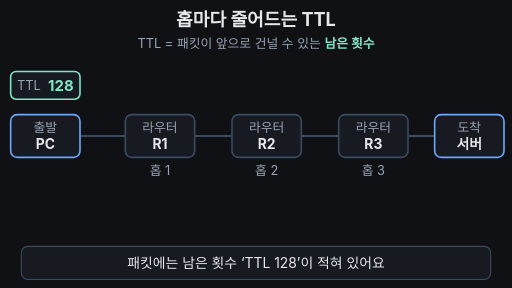
t = 0.00 s
t = 1.67 s: frame unchanged from t = 0.00 s, image omitted
t = 3.33 s: frame unchanged from t = 0.00 s, image omitted
t = 5.00 s: frame unchanged from t = 0.00 s, image omitted
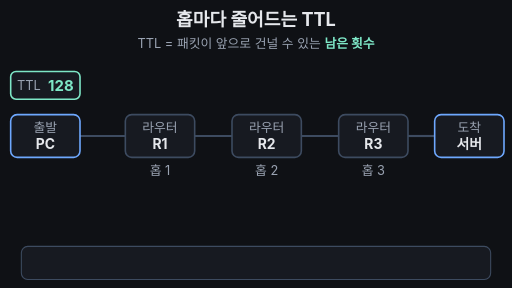
t = 6.67 s
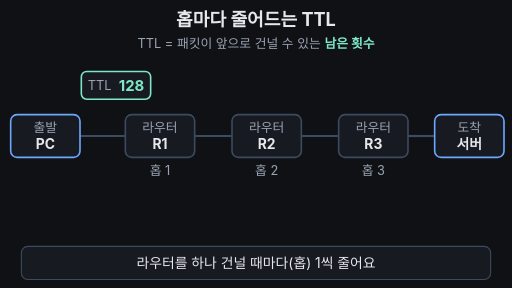
t = 8.33 s

The animated SVG that drew these frames (rendered in a browser with its animation timeline set to each time). Animation: 34 SMIL elements (animate=32,animateTransform=2); frames cover the first 8.33 s, repeats indefinitely.

<svg xmlns="http://www.w3.org/2000/svg" viewBox="0 0 960 540" width="960" height="540" font-family="-apple-system,'Apple SD Gothic Neo','Segoe UI',sans-serif">
<rect width="960" height="540" fill="#0f1115"/>
<text x="480" y="48" font-size="34" font-weight="700" fill="#e6e8ec" text-anchor="middle">홉마다 줄어드는 TTL</text>
<text x="480" y="90" font-size="24" fill="#9aa3b2" text-anchor="middle">TTL = 패킷이 앞으로 건널 수 있는 <tspan fill="#7ee7c7" font-weight="700">남은 횟수</tspan></text>

<!-- wires -->
<g stroke="#3d4b60" stroke-width="4">
<line x1="150" y1="255" x2="235" y2="255"/>
<line x1="365" y1="255" x2="435" y2="255"/>
<line x1="565" y1="255" x2="635" y2="255"/>
<line x1="765" y1="255" x2="815" y2="255"/>
</g>

<!-- devices -->
<rect x="20" y="215" width="130" height="80" rx="12" fill="#171a21" stroke="#6ea8fe" stroke-width="3"/>
<text x="85" y="247" font-size="24" fill="#9aa3b2" text-anchor="middle">출발</text>
<text x="85" y="279" font-size="26" font-weight="700" fill="#e6e8ec" text-anchor="middle">PC</text>

<rect x="235" y="215" width="130" height="80" rx="12" fill="#171a21" stroke="#3d4b60" stroke-width="3">
<animate attributeName="stroke" values="#3d4b60;#7ee7c7;#3d4b60;#ffb454;#3d4b60" keyTimes="0;0.28;0.34;0.62;0.7" calcMode="discrete" dur="33.333s" repeatCount="indefinite"/>
</rect>
<text x="300" y="247" font-size="24" fill="#9aa3b2" text-anchor="middle">라우터</text>
<text x="300" y="279" font-size="26" font-weight="700" fill="#e6e8ec" text-anchor="middle">R1</text>

<rect x="435" y="215" width="130" height="80" rx="12" fill="#171a21" stroke="#3d4b60" stroke-width="3">
<animate attributeName="stroke" values="#3d4b60;#7ee7c7;#3d4b60" keyTimes="0;0.355;0.415" calcMode="discrete" dur="33.333s" repeatCount="indefinite"/>
</rect>
<text x="500" y="247" font-size="24" fill="#9aa3b2" text-anchor="middle">라우터</text>
<text x="500" y="279" font-size="26" font-weight="700" fill="#e6e8ec" text-anchor="middle">R2</text>

<rect x="635" y="215" width="130" height="80" rx="12" fill="#171a21" stroke="#3d4b60" stroke-width="3">
<animate attributeName="stroke" values="#3d4b60;#7ee7c7;#3d4b60" keyTimes="0;0.43;0.49" calcMode="discrete" dur="33.333s" repeatCount="indefinite"/>
</rect>
<text x="700" y="247" font-size="24" fill="#9aa3b2" text-anchor="middle">라우터</text>
<text x="700" y="279" font-size="26" font-weight="700" fill="#e6e8ec" text-anchor="middle">R3</text>

<rect x="815" y="215" width="130" height="80" rx="12" fill="#171a21" stroke="#6ea8fe" stroke-width="3"/>
<text x="880" y="247" font-size="24" fill="#9aa3b2" text-anchor="middle">도착</text>
<text x="880" y="279" font-size="26" font-weight="700" fill="#e6e8ec" text-anchor="middle">서버</text>

<!-- hop labels: gray normally, orange "-1" while a packet crosses -->
<g font-size="24" text-anchor="middle">
<text x="300" y="328" fill="#9aa3b2">홉 1<animate attributeName="opacity" values="1;0;1;0;1" keyTimes="0;0.28;0.34;0.62;0.7" calcMode="discrete" dur="33.333s" repeatCount="indefinite"/></text>
<text x="300" y="328" fill="#ffb454" font-weight="700" opacity="0">홉 1 · −1<animate attributeName="opacity" values="0;1;0;1;0" keyTimes="0;0.28;0.34;0.62;0.7" calcMode="discrete" dur="33.333s" repeatCount="indefinite"/></text>
<text x="500" y="328" fill="#9aa3b2">홉 2<animate attributeName="opacity" values="1;0;1" keyTimes="0;0.355;0.415" calcMode="discrete" dur="33.333s" repeatCount="indefinite"/></text>
<text x="500" y="328" fill="#ffb454" font-weight="700" opacity="0">홉 2 · −1<animate attributeName="opacity" values="0;1;0" keyTimes="0;0.355;0.415" calcMode="discrete" dur="33.333s" repeatCount="indefinite"/></text>
<text x="700" y="328" fill="#9aa3b2">홉 3<animate attributeName="opacity" values="1;0;1" keyTimes="0;0.43;0.49" calcMode="discrete" dur="33.333s" repeatCount="indefinite"/></text>
<text x="700" y="328" fill="#ffb454" font-weight="700" opacity="0">홉 3 · −1<animate attributeName="opacity" values="0;1;0" keyTimes="0;0.43;0.49" calcMode="discrete" dur="33.333s" repeatCount="indefinite"/></text>
</g>

<!-- packet 1: TTL 128 -> 125, arrives -->
<g>
<animateTransform attributeName="transform" type="translate" values="0,0;0,0;795,0;795,0;0,0;0,0" keyTimes="0;0.2;0.5;0.965;0.97;1" dur="33.333s" repeatCount="indefinite"/>
<animate attributeName="opacity" values="1;1;0;0;1" keyTimes="0;0.94;0.96;0.97;1" dur="33.333s" repeatCount="indefinite"/>
<rect x="20" y="134" width="130" height="52" rx="10" fill="#171a21" stroke="#7ee7c7" stroke-width="3"/>
<text x="32" y="169" font-size="24" fill="#9aa3b2">TTL</text>
<g font-size="28" font-weight="700" fill="#7ee7c7" text-anchor="end">
<text x="138" y="170">128<animate attributeName="opacity" values="1;0;1" keyTimes="0;0.2825;0.97" calcMode="discrete" dur="33.333s" repeatCount="indefinite"/></text>
<text x="138" y="170" opacity="0">127<animate attributeName="opacity" values="0;1;0" keyTimes="0;0.2825;0.3575" calcMode="discrete" dur="33.333s" repeatCount="indefinite"/></text>
<text x="138" y="170" opacity="0">126<animate attributeName="opacity" values="0;1;0" keyTimes="0;0.3575;0.4325" calcMode="discrete" dur="33.333s" repeatCount="indefinite"/></text>
<text x="138" y="170" opacity="0">125<animate attributeName="opacity" values="0;1;0" keyTimes="0;0.4325;0.97" calcMode="discrete" dur="33.333s" repeatCount="indefinite"/></text>
</g>
</g>
<text x="945" y="365" font-size="26" font-weight="700" fill="#7ee7c7" text-anchor="end" opacity="0">TTL 125 도착<animate attributeName="opacity" values="0;0;1;1;0;0" keyTimes="0;0.5;0.53;0.94;0.96;1" dur="33.333s" repeatCount="indefinite"/></text>

<!-- packet 2: TTL 1 -> 0 at R1, discarded -->
<g opacity="0">
<animateTransform attributeName="transform" type="translate" values="0,0;0,0;215,0;215,0" keyTimes="0;0.53;0.62;1" dur="33.333s" repeatCount="indefinite"/>
<animate attributeName="opacity" values="0;0;1;1;0;0" keyTimes="0;0.5;0.53;0.64;0.71;1" dur="33.333s" repeatCount="indefinite"/>
<rect x="20" y="134" width="130" height="52" rx="10" fill="#171a21" stroke="#7ee7c7" stroke-width="3">
<animate attributeName="stroke" values="#7ee7c7;#ffb454" keyTimes="0;0.62" calcMode="discrete" dur="33.333s" repeatCount="indefinite"/>
</rect>
<text x="32" y="169" font-size="24" fill="#9aa3b2">TTL</text>
<text x="138" y="170" font-size="28" font-weight="700" fill="#7ee7c7" text-anchor="end">1<animate attributeName="opacity" values="1;0" keyTimes="0;0.62" calcMode="discrete" dur="33.333s" repeatCount="indefinite"/></text>
<text x="138" y="170" font-size="28" font-weight="700" fill="#ffb454" text-anchor="end" opacity="0">0<animate attributeName="opacity" values="0;1" keyTimes="0;0.62" calcMode="discrete" dur="33.333s" repeatCount="indefinite"/></text>
</g>
<!-- smoke -->
<g fill="#9aa3b2">
<circle cx="280" cy="160" r="10" opacity="0">
<animate attributeName="r" values="10;10;42;42" keyTimes="0;0.64;0.74;1" dur="33.333s" repeatCount="indefinite"/>
<animate attributeName="opacity" values="0;0;0.55;0;0" keyTimes="0;0.64;0.67;0.74;1" dur="33.333s" repeatCount="indefinite"/>
</circle>
<circle cx="320" cy="150" r="10" opacity="0">
<animate attributeName="r" values="10;10;36;36" keyTimes="0;0.65;0.75;1" dur="33.333s" repeatCount="indefinite"/>
<animate attributeName="opacity" values="0;0;0.5;0;0" keyTimes="0;0.65;0.68;0.75;1" dur="33.333s" repeatCount="indefinite"/>
</circle>
<circle cx="300" cy="135" r="8" opacity="0">
<animate attributeName="r" values="8;8;30;30" keyTimes="0;0.66;0.76;1" dur="33.333s" repeatCount="indefinite"/>
<animate attributeName="opacity" values="0;0;0.45;0;0" keyTimes="0;0.66;0.69;0.76;1" dur="33.333s" repeatCount="indefinite"/>
</circle>
</g>
<!-- ghost of discarded packet -->
<g opacity="0">
<animate attributeName="opacity" values="0;0;0.9;0.9;0;0" keyTimes="0;0.72;0.75;0.94;0.96;1" dur="33.333s" repeatCount="indefinite"/>
<rect x="235" y="134" width="130" height="52" rx="10" fill="none" stroke="#ffb454" stroke-width="2" stroke-dasharray="7 6"/>
<text x="300" y="170" font-size="26" fill="#ffb454" text-anchor="middle">TTL 0</text>
</g>
<text x="300" y="365" font-size="26" font-weight="700" fill="#ffb454" text-anchor="middle" opacity="0">TTL 0 = 폐기<animate attributeName="opacity" values="0;0;1;1;0;0" keyTimes="0;0.65;0.68;0.94;0.96;1" dur="33.333s" repeatCount="indefinite"/></text>

<!-- conclusion -->
<g opacity="0">
<animate attributeName="opacity" values="0;0;1;1;0;0" keyTimes="0;0.8;0.83;0.94;0.96;1" dur="33.333s" repeatCount="indefinite"/>
<rect x="290" y="392" width="380" height="50" rx="12" fill="#171a21" stroke="#7ee7c7" stroke-width="2"/>
<text x="480" y="427" font-size="30" font-weight="700" fill="#7ee7c7" text-anchor="middle">홉 1번 = TTL 1 감소</text>
</g>

<!-- caption bar -->
<rect x="40" y="462" width="880" height="62" rx="12" fill="#171a21" stroke="#3d4b60" stroke-width="2"/>
<g font-size="26" fill="#e6e8ec" text-anchor="middle">
<text x="480" y="503">패킷에는 남은 횟수 ‘TTL 128’이 적혀 있어요<animate attributeName="opacity" values="1;1;0;0;1" keyTimes="0;0.18;0.2;0.97;1" dur="33.333s" repeatCount="indefinite"/></text>
<text x="480" y="503" opacity="0">라우터를 하나 건널 때마다(홉) 1씩 줄어요<animate attributeName="opacity" values="0;0;1;1;0;0" keyTimes="0;0.2;0.22;0.48;0.5;1" dur="33.333s" repeatCount="indefinite"/></text>
<text x="480" y="503" opacity="0">TTL 1로 떠난 패킷은 R1에서 0이 되어 버려져요<animate attributeName="opacity" values="0;0;1;1;0;0" keyTimes="0;0.5;0.52;0.78;0.8;1" dur="33.333s" repeatCount="indefinite"/></text>
<text x="480" y="503" opacity="0">0이 되면 버려지니, 패킷이 영원히 떠돌지 않아요<animate attributeName="opacity" values="0;0;1;1;0;0" keyTimes="0;0.8;0.82;0.95;0.97;1" dur="33.333s" repeatCount="indefinite"/></text>
</g>
</svg>
